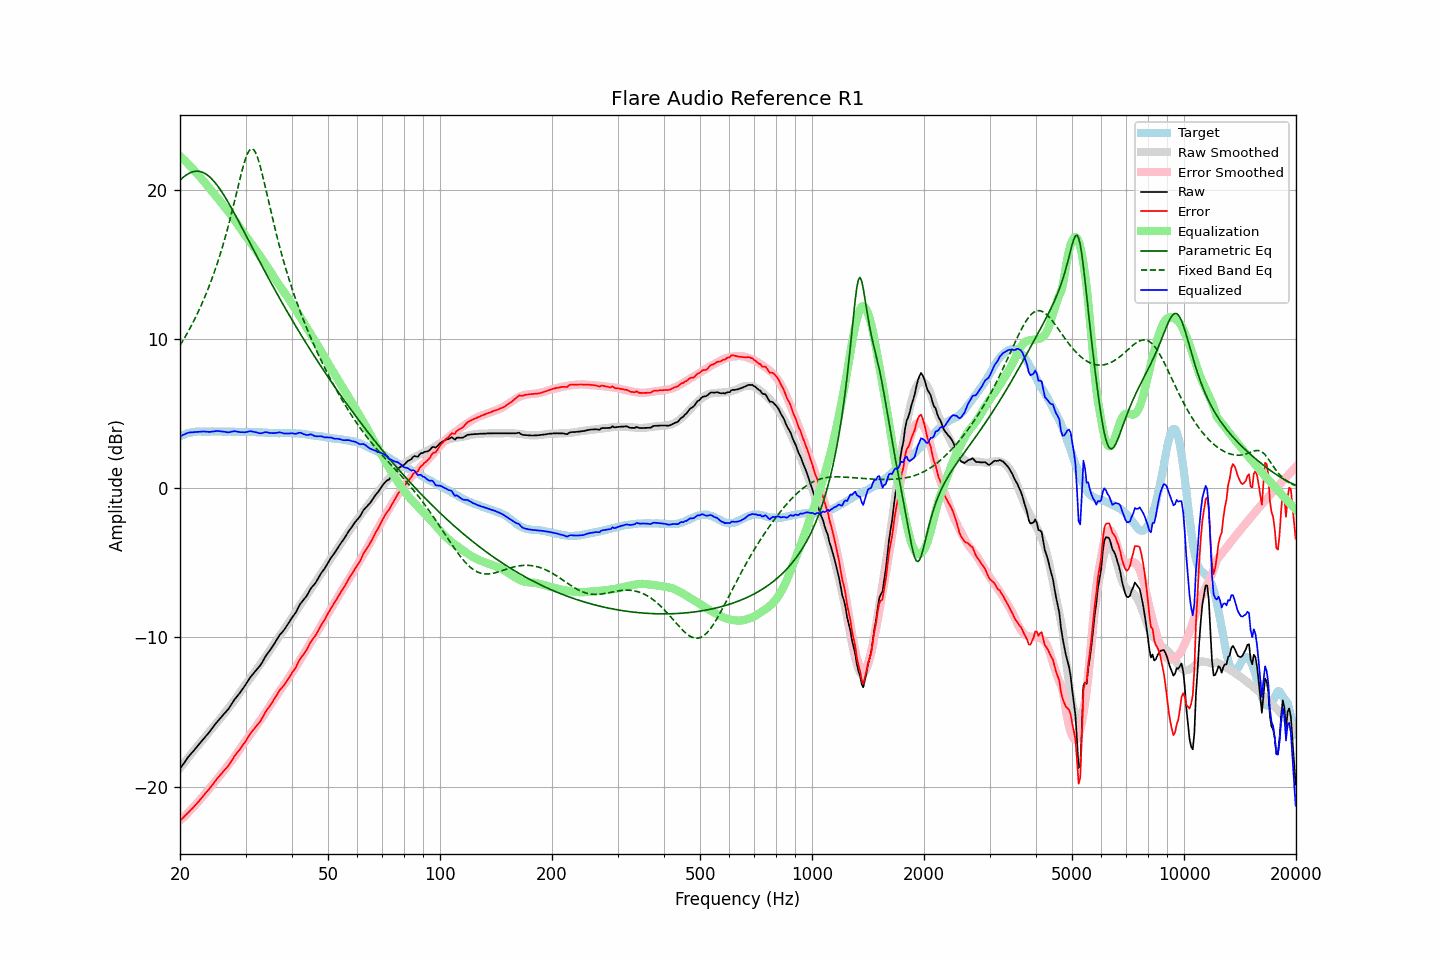

The table this chart was drawn from, first rows:
frequency, raw, error, smoothed, error_smoothed, equalization, parametric_eq, fixed_band_eq, equalized_raw, equalized_smoothed, target
20.00, -18.81, -22.30, -18.77, -22.29, 22.29, 20.67, 9.58, 3.48, 3.52, 3.49
20.20, -18.66, -22.20, -18.63, -22.19, 22.19, 20.77, 9.76, 3.53, 3.56, 3.54
20.40, -18.50, -22.09, -18.49, -22.09, 22.09, 20.86, 9.94, 3.59, 3.59, 3.59
20.61, -18.35, -21.97, -18.35, -21.98, 21.98, 20.95, 10.12, 3.63, 3.63, 3.62
20.81, -18.19, -21.86, -18.22, -21.87, 21.87, 21.02, 10.31, 3.69, 3.66, 3.67
21.02, -18.04, -21.75, -18.08, -21.76, 21.76, 21.09, 10.50, 3.73, 3.68, 3.71
21.23, -17.91, -21.64, -17.94, -21.65, 21.65, 21.15, 10.70, 3.74, 3.71, 3.73
21.44, -17.79, -21.54, -17.81, -21.54, 21.54, 21.19, 10.90, 3.75, 3.73, 3.75
21.66, -17.67, -21.44, -17.67, -21.42, 21.42, 21.23, 11.11, 3.76, 3.75, 3.77
21.87, -17.54, -21.31, -17.54, -21.31, 21.31, 21.25, 11.32, 3.77, 3.77, 3.78
22.09, -17.41, -21.20, -17.40, -21.19, 21.19, 21.27, 11.54, 3.78, 3.78, 3.80
22.31, -17.28, -21.08, -17.27, -21.07, 21.07, 21.27, 11.76, 3.79, 3.80, 3.81
22.54, -17.15, -20.96, -17.14, -20.95, 20.95, 21.26, 11.99, 3.80, 3.80, 3.81
22.76, -17.02, -20.82, -17.02, -20.82, 20.82, 21.23, 12.23, 3.81, 3.81, 3.81
22.99, -16.89, -20.68, -16.89, -20.70, 20.70, 21.20, 12.48, 3.81, 3.81, 3.80
23.22, -16.76, -20.55, -16.76, -20.57, 20.57, 21.15, 12.73, 3.81, 3.81, 3.79
23.45, -16.64, -20.43, -16.63, -20.44, 20.44, 21.09, 12.98, 3.80, 3.81, 3.79
23.69, -16.51, -20.31, -16.49, -20.30, 20.30, 21.01, 13.25, 3.80, 3.81, 3.80
23.92, -16.39, -20.19, -16.36, -20.17, 20.17, 20.93, 13.52, 3.78, 3.81, 3.80
24.16, -16.25, -20.06, -16.23, -20.04, 20.04, 20.83, 13.80, 3.79, 3.81, 3.81
24.40, -16.10, -19.92, -16.09, -19.90, 19.90, 20.73, 14.10, 3.81, 3.81, 3.82
24.65, -15.96, -19.77, -15.97, -19.77, 19.77, 20.61, 14.40, 3.81, 3.81, 3.81
24.89, -15.81, -19.61, -15.84, -19.65, 19.65, 20.48, 14.70, 3.84, 3.81, 3.81
25.14, -15.68, -19.48, -15.71, -19.52, 19.52, 20.34, 15.02, 3.84, 3.81, 3.81
25.39, -15.55, -19.36, -15.58, -19.39, 19.39, 20.20, 15.35, 3.84, 3.81, 3.82
25.65, -15.43, -19.24, -15.44, -19.26, 19.26, 20.05, 15.70, 3.83, 3.81, 3.82
25.91, -15.31, -19.11, -15.31, -19.12, 19.12, 19.88, 16.05, 3.81, 3.81, 3.80
26.16, -15.18, -18.98, -15.17, -18.98, 18.98, 19.72, 16.41, 3.81, 3.81, 3.80
26.43, -15.06, -18.86, -15.04, -18.85, 18.85, 19.54, 16.79, 3.79, 3.81, 3.80
26.69, -14.94, -18.74, -14.90, -18.71, 18.71, 19.37, 17.18, 3.77, 3.80, 3.80
26.96, -14.82, -18.63, -14.77, -18.57, 18.57, 19.18, 17.58, 3.75, 3.80, 3.81
27.23, -14.66, -18.47, -14.63, -18.43, 18.43, 18.99, 17.99, 3.77, 3.80, 3.81
27.50, -14.49, -18.29, -14.49, -18.29, 18.29, 18.80, 18.41, 3.80, 3.80, 3.81
27.77, -14.32, -18.12, -14.35, -18.14, 18.14, 18.61, 18.85, 3.82, 3.80, 3.80
28.05, -14.16, -17.95, -14.20, -18.00, 18.00, 18.41, 19.29, 3.84, 3.79, 3.79
28.33, -14.03, -17.81, -14.05, -17.84, 17.84, 18.21, 19.73, 3.82, 3.79, 3.78
28.62, -13.89, -17.67, -13.90, -17.69, 17.69, 18.01, 20.18, 3.80, 3.79, 3.78
28.90, -13.76, -17.55, -13.74, -17.53, 17.53, 17.80, 20.62, 3.77, 3.79, 3.79
29.19, -13.61, -17.38, -13.58, -17.37, 17.37, 17.60, 21.06, 3.76, 3.79, 3.78
29.48, -13.45, -17.24, -13.43, -17.21, 17.21, 17.39, 21.47, 3.77, 3.78, 3.79
29.78, -13.30, -17.08, -13.27, -17.06, 17.06, 17.18, 21.85, 3.76, 3.78, 3.78
30.08, -13.14, -16.93, -13.13, -16.91, 16.91, 16.98, 22.18, 3.77, 3.78, 3.79
30.38, -12.97, -16.75, -12.98, -16.76, 16.76, 16.77, 22.45, 3.79, 3.78, 3.78
30.68, -12.80, -16.57, -12.84, -16.62, 16.62, 16.56, 22.65, 3.82, 3.78, 3.78
30.99, -12.64, -16.41, -12.70, -16.47, 16.47, 16.35, 22.76, 3.83, 3.78, 3.77
31.30, -12.51, -16.28, -12.55, -16.32, 16.32, 16.14, 22.77, 3.81, 3.77, 3.77
31.61, -12.38, -16.15, -12.40, -16.17, 16.17, 15.94, 22.69, 3.79, 3.77, 3.77
31.93, -12.25, -16.02, -12.25, -16.01, 16.01, 15.73, 22.52, 3.76, 3.77, 3.77
32.24, -12.12, -15.87, -12.10, -15.86, 15.86, 15.52, 22.26, 3.74, 3.76, 3.75
32.57, -12.00, -15.76, -11.95, -15.71, 15.71, 15.32, 21.94, 3.71, 3.76, 3.76
32.89, -11.87, -15.62, -11.80, -15.55, 15.55, 15.11, 21.56, 3.69, 3.75, 3.76
33.22, -11.70, -15.44, -11.65, -15.40, 15.40, 14.91, 21.14, 3.70, 3.75, 3.75
33.55, -11.51, -15.25, -11.50, -15.24, 15.24, 14.71, 20.70, 3.73, 3.74, 3.74
33.89, -11.31, -15.04, -11.34, -15.08, 15.08, 14.51, 20.23, 3.77, 3.74, 3.73
34.23, -11.15, -14.88, -11.18, -14.91, 14.91, 14.30, 19.76, 3.76, 3.73, 3.74
34.57, -11.01, -14.73, -11.02, -14.74, 14.74, 14.11, 19.29, 3.73, 3.73, 3.72
34.92, -10.86, -14.58, -10.85, -14.57, 14.57, 13.91, 18.82, 3.71, 3.72, 3.72
35.27, -10.70, -14.41, -10.69, -14.40, 14.40, 13.71, 18.36, 3.71, 3.72, 3.71
35.62, -10.54, -14.25, -10.53, -14.24, 14.24, 13.51, 17.90, 3.70, 3.71, 3.71
35.97, -10.37, -14.07, -10.36, -14.07, 14.07, 13.32, 17.46, 3.71, 3.71, 3.71
... 635 more rows
